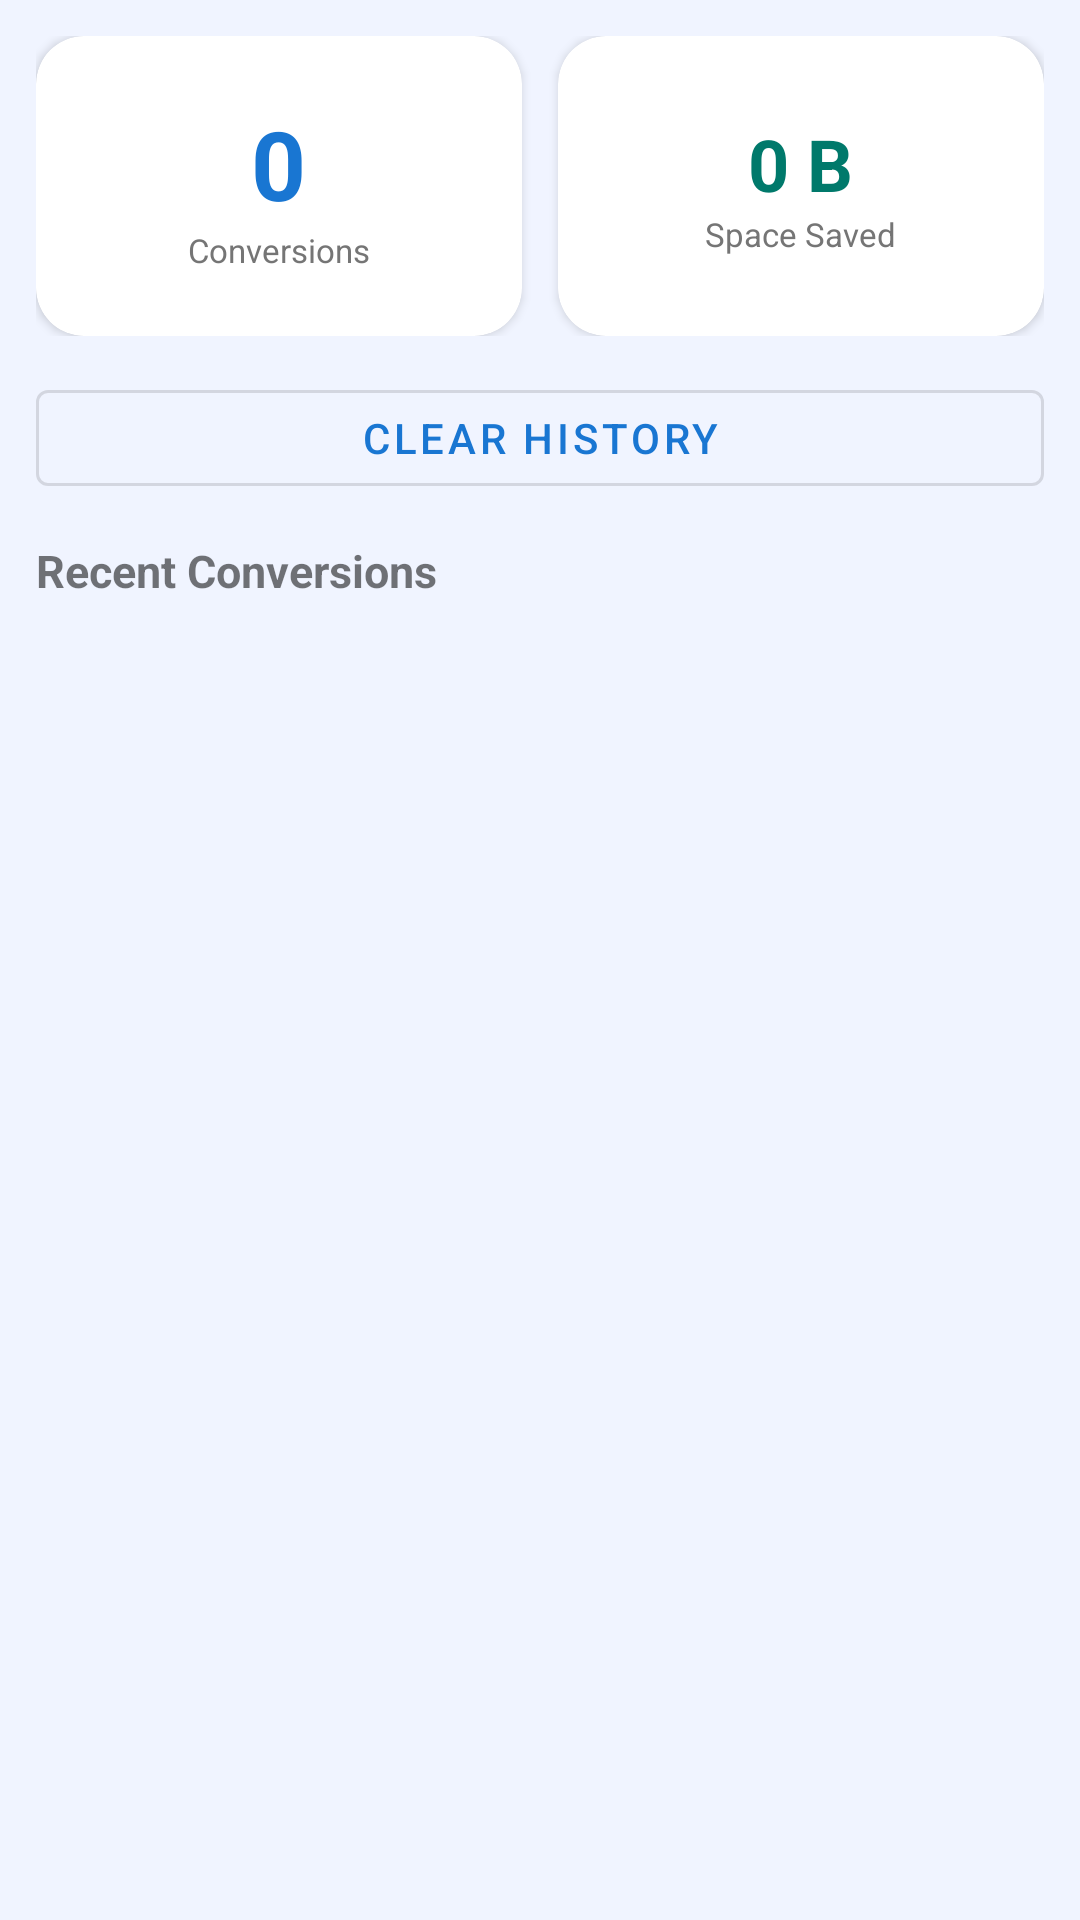

This screen was rendered from an Android layout file. Write that file and the resources it references.
<!-- AndroidManifest.xml: application theme Theme.UniversalConverterPro -->
<!-- res/layout/fragment_dashboard.xml -->
<?xml version="1.0" encoding="utf-8"?>
<ScrollView xmlns:android="http://schemas.android.com/apk/res/android"
    xmlns:app="http://schemas.android.com/apk/res-auto"
    android:layout_width="match_parent" android:layout_height="match_parent">
    <LinearLayout android:layout_width="match_parent" android:layout_height="wrap_content"
        android:orientation="vertical" android:padding="12dp">
        <LinearLayout android:layout_width="match_parent" android:layout_height="wrap_content"
            android:orientation="horizontal" android:layout_marginBottom="12dp">
            <com.google.android.material.card.MaterialCardView android:layout_width="0dp"
                android:layout_height="100dp" android:layout_weight="1" android:layout_marginEnd="6dp"
                app:cardCornerRadius="16dp" app:cardElevation="2dp">
                <LinearLayout android:layout_width="match_parent" android:layout_height="match_parent"
                    android:orientation="vertical" android:gravity="center" android:padding="12dp">
                    <TextView android:id="@+id/tvTotalConversions" android:layout_width="wrap_content"
                        android:layout_height="wrap_content" android:text="0" android:textSize="32sp"
                        android:textStyle="bold" android:textColor="@color/primary"/>
                    <TextView android:layout_width="wrap_content" android:layout_height="wrap_content"
                        android:text="Conversions" android:textColor="#FF757575" android:textSize="11sp"/>
                </LinearLayout>
            </com.google.android.material.card.MaterialCardView>
            <com.google.android.material.card.MaterialCardView android:layout_width="0dp"
                android:layout_height="100dp" android:layout_weight="1" android:layout_marginStart="6dp"
                app:cardCornerRadius="16dp" app:cardElevation="2dp">
                <LinearLayout android:layout_width="match_parent" android:layout_height="match_parent"
                    android:orientation="vertical" android:gravity="center" android:padding="12dp">
                    <TextView android:id="@+id/tvTotalSaved" android:layout_width="wrap_content"
                        android:layout_height="wrap_content" android:text="0 B" android:textSize="24sp"
                        android:textStyle="bold" android:textColor="@color/teal_700"/>
                    <TextView android:layout_width="wrap_content" android:layout_height="wrap_content"
                        android:text="Space Saved" android:textColor="#FF757575" android:textSize="11sp"/>
                </LinearLayout>
            </com.google.android.material.card.MaterialCardView>
        </LinearLayout>
        <com.google.android.material.button.MaterialButton android:id="@+id/btnClear"
            android:layout_width="match_parent" android:layout_height="44dp"
            android:text="Clear History" android:layout_marginBottom="12dp"
            style="@style/Widget.MaterialComponents.Button.OutlinedButton"/>
        <TextView android:layout_width="wrap_content" android:layout_height="wrap_content"
            android:text="Recent Conversions" android:textStyle="bold" android:textSize="15sp"
            android:layout_marginBottom="8dp"/>
        <TextView android:id="@+id/tvHistoryEmpty" android:layout_width="wrap_content"
            android:layout_height="wrap_content" android:text="No conversions yet"
            android:textColor="#FF757575" android:visibility="gone"/>
        <androidx.recyclerview.widget.RecyclerView android:id="@+id/rvHistory"
            android:layout_width="match_parent" android:layout_height="wrap_content"
            android:nestedScrollingEnabled="false"/>
    </LinearLayout>
</ScrollView>
<!-- resources referenced by this layout -->
<resources>
  <color name="primary">#FF1976D2</color>
  <color name="teal_700">#FF00796B</color>
  <style name="Theme.UniversalConverterPro" parent="Theme.MaterialComponents.DayNight.DarkActionBar">
          <item name="colorPrimary">@color/primary</item>
          <item name="colorPrimaryDark">@color/primary_dark</item>
          <item name="colorPrimaryVariant">@color/primary_dark</item>
          <item name="colorSecondary">@color/accent</item>
          <item name="colorOnPrimary">@color/on_primary</item>
          <item name="android:colorBackground">@color/background</item>
          <item name="colorSurface">@color/surface</item>
          <item name="colorError">@color/error</item>
          <item name="android:statusBarColor" tools:targetApi="21">@color/primary_dark</item>
          <item name="windowActionBar">false</item>
          <item name="windowNoTitle">true</item>
      </style>
  <color name="primary_dark">#FF0D47A1</color>
  <color name="accent">#FF00BCD4</color>
  <color name="on_primary">#FFFFFFFF</color>
  <color name="background">#FFF0F4FF</color>
  <color name="surface">#FFFFFFFF</color>
  <color name="error">#FFF44336</color>
</resources>
